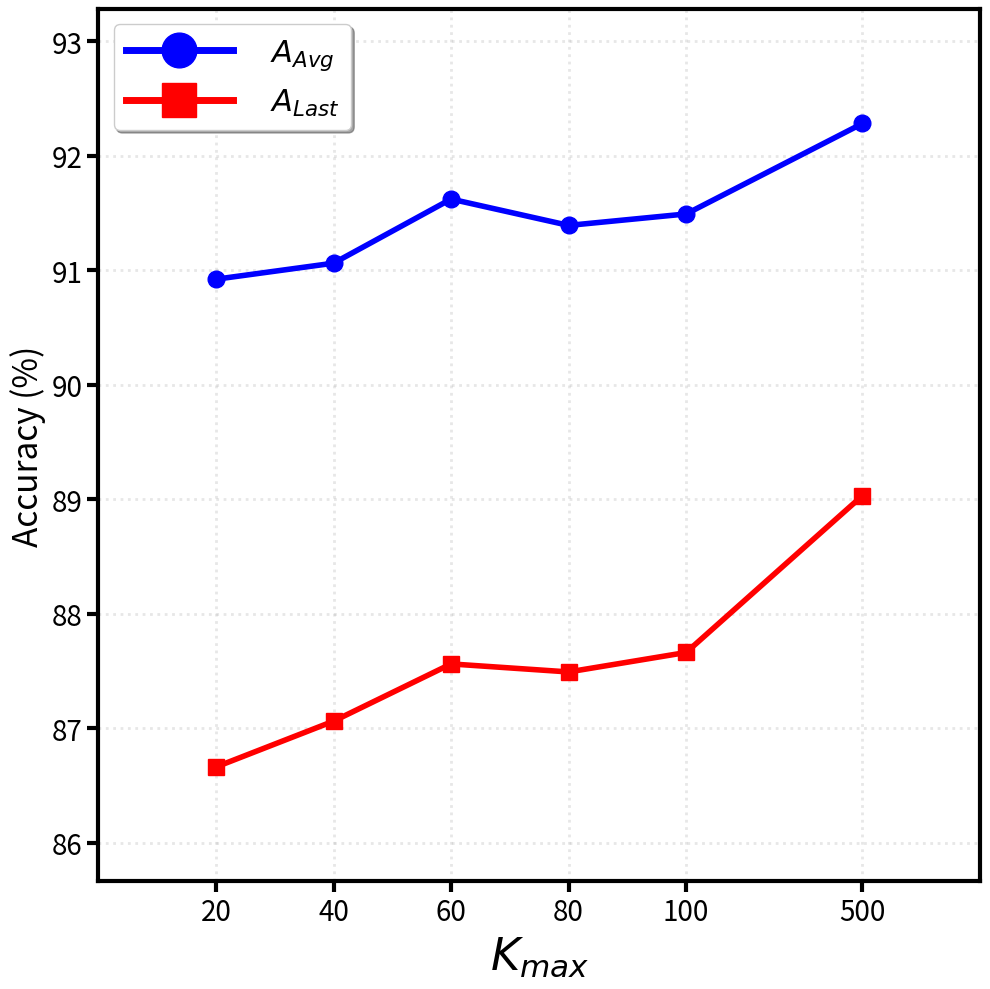

The matplotlib source for this figure:
import matplotlib.pyplot as plt
import matplotlib.font_manager as fm
import numpy as np

def plot_node_budget_sensitivity():
    """绘制hcsoinn_max_proto_per_class (Node Budget $K_{max}$) 参数敏感性分析折线图"""
    
    # 数据
    kmax_values = [20, 40, 60, 80, 100, 500]
    avg_acc = [90.92, 91.06, 91.62, 91.39, 91.49, 92.28]
    last_acc = [86.66, 87.06, 87.56, 87.49, 87.66, 89.03]
    
    # 创建x轴位置映射：实际值 -> 显示位置
    # 20, 40, 60, 80, 100保持线性，500映射到130
    x_positions = [20, 40, 60, 80, 100, 130]
    
    # 创建图形
    fig, ax = plt.subplots(figsize=(10, 10))
    
    # 绘制两条折线（使用映射后的x轴位置）
    ax.plot(x_positions, avg_acc, 
             marker='o', color='blue', label='$A_{Avg}$', linewidth=4, markersize=12)
    ax.plot(x_positions, last_acc, 
             marker='s', color='red', label='$A_{Last}$', linewidth=4, markersize=12)
    
    # 设置图形属性（加大字体）
    ax.set_xlabel('$K_{max}$', fontsize=32)
    ax.set_ylabel('Accuracy (%)', fontsize=24)
    # ax.set_title('Sensitivity Analysis of Node Budget $K_{max}$', fontsize=26, pad=20)
    
    # 显示图例（加大字体）
    font_prop = fm.FontProperties(size=22)
    legend = ax.legend(loc='best', prop=font_prop,
                      frameon=True, fancybox=True, shadow=True,
                      markerscale=3.5, handlelength=3.5, handletextpad=1.2)
    
    # 加大图例中的标记和线条
    for handle in legend.legend_handles:
        if hasattr(handle, 'set_markersize'):
            handle.set_markersize(25)  # 增大标记大小
        if hasattr(handle, 'set_linewidth'):
            handle.set_linewidth(5)  # 增大线条宽度
    
    # 加粗坐标轴
    for spine in ax.spines.values():
        spine.set_linewidth(3)
    
    # 设置刻度标签（加大字体）
    ax.tick_params(axis='both', which='major', labelsize=20, width=3, length=8)
    ax.tick_params(axis='both', which='minor', width=2, length=5)
    
    # 设置x轴刻度：使用映射后的位置，但标签显示实际值
    ax.set_xticks(x_positions)
    ax.set_xticklabels(kmax_values)
    # 设置x轴范围
    ax.set_xlim(0, 150)
    
    # 设置y轴范围（留出一些边距）
    y_min = min(min(avg_acc), min(last_acc)) - 1
    y_max = max(max(avg_acc), max(last_acc)) + 1
    ax.set_ylim(y_min, y_max)
    
    # 添加网格
    ax.grid(True, alpha=0.3, linestyle=':', linewidth=2)
    
    # 调整布局
    plt.tight_layout()
    
    # 保存图形
    output_filename = 'node_budget_sensitivity_analysis.png'
    plt.savefig(output_filename, dpi=300, bbox_inches='tight')
    print(f"图形已保存为 {output_filename}")
    
    # 显示图形
    plt.show()

if __name__ == '__main__':
    plot_node_budget_sensitivity()
